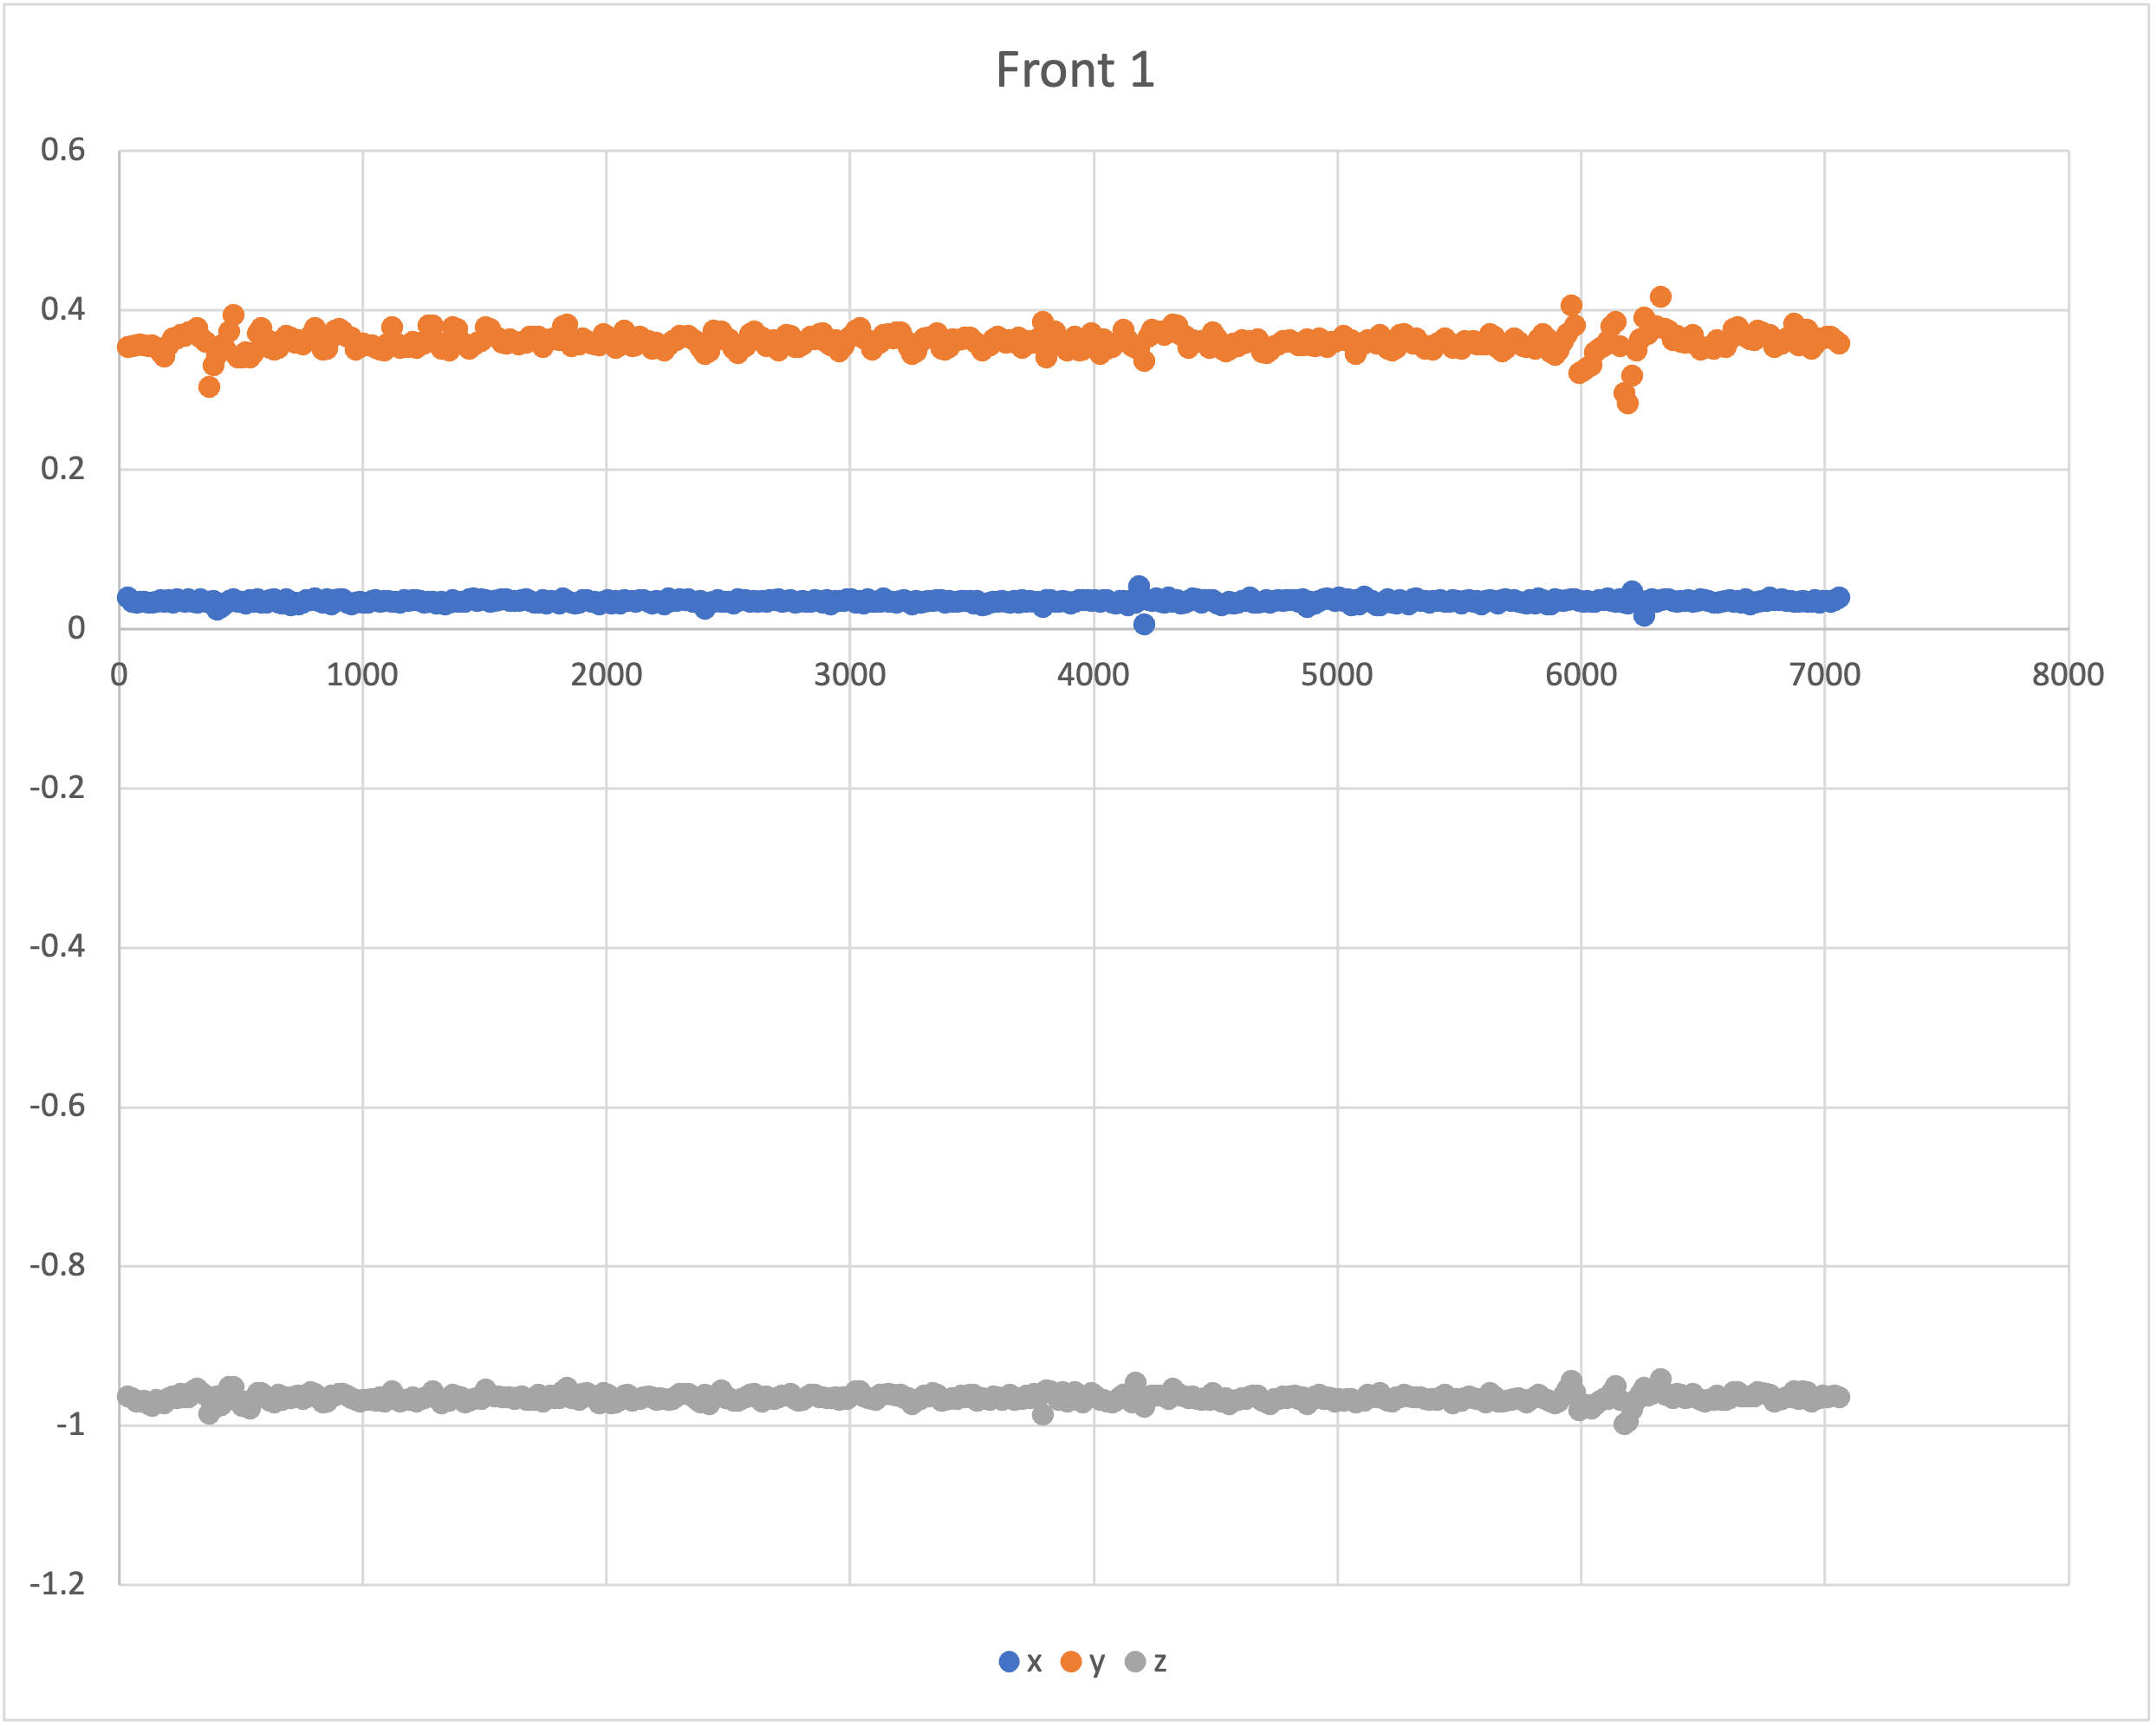

Data behind this chart, as committed beside it:
34, 0.040713, 0.354697, -0.962400
51, 0.03497, 0.3558, -0.9647
67, 0.03412, 0.3569, -0.9695
83, 0.03497, 0.358, -0.9686
99, 0.03436, 0.357, -0.9679
117, 0.03375, 0.3563, -0.9723
133, 0.03388, 0.3568, -0.975
151, 0.03485, 0.3535, -0.9669
167, 0.03681, 0.348, -0.9691
182, 0.03534, 0.3424, -0.9714
201, 0.0373, 0.3567, -0.9651
217, 0.03363, 0.3658, -0.9623
234, 0.03864, 0.3652, -0.9651
249, 0.03607, 0.3703, -0.9595
267, 0.03485, 0.3685, -0.9633
282, 0.03852, 0.3734, -0.964
300, 0.03461, 0.3723, -0.9564
316, 0.03375, 0.3791, -0.9523
333, 0.03864, 0.3662, -0.9573
351, 0.0351, 0.3608, -0.9614
368, 0.03461, 0.3043, -0.9843
383, 0.03632, 0.3322, -0.9781
400, 0.02497, 0.3451, -0.9625
417, 0.02789, 0.357, -0.9731
434, 0.03217, 0.3512, -0.9675
450, 0.03559, 0.3741, -0.9509
468, 0.03852, 0.3946, -0.9504
483, 0.03436, 0.3421, -0.9673
503, 0.03449, 0.3411, -0.9745
518, 0.03278, 0.3476, -0.9694
533, 0.03668, 0.3413, -0.9779
550, 0.03534, 0.3471, -0.9662
567, 0.03778, 0.3723, -0.9586
582, 0.03388, 0.379, -0.958
600, 0.03424, 0.3645, -0.9635
616, 0.03693, 0.3535, -0.9681
634, 0.03803, 0.3513, -0.9702
650, 0.03375, 0.3541, -0.9601
667, 0.03266, 0.3637, -0.9666
684, 0.03852, 0.3686, -0.9633
701, 0.03046, 0.3662, -0.9648
719, 0.03388, 0.3601, -0.963
735, 0.03143, 0.3637, -0.9613
750, 0.03375, 0.3585, -0.9659
767, 0.03742, 0.3619, -0.9635
783, 0.03693, 0.3686, -0.9568
801, 0.03949, 0.3789, -0.9597
816, 0.03607, 0.3607, -0.9645
834, 0.03339, 0.3518, -0.9702
850, 0.03839, 0.3525, -0.9694
868, 0.03168, 0.3671, -0.9618
884, 0.03681, 0.3756, -0.9611
901, 0.03864, 0.3776, -0.9593
916, 0.03803, 0.3737, -0.9589
934, 0.03388, 0.368, -0.9614
951, 0.03131, 0.3662, -0.9648
968, 0.03339, 0.3518, -0.9672
984, 0.03449, 0.3551, -0.969
1001, 0.03388, 0.3587, -0.9668
1018, 0.03412, 0.3565, -0.9672
1035, 0.03644, 0.3574, -0.9653
... 361 more rows
